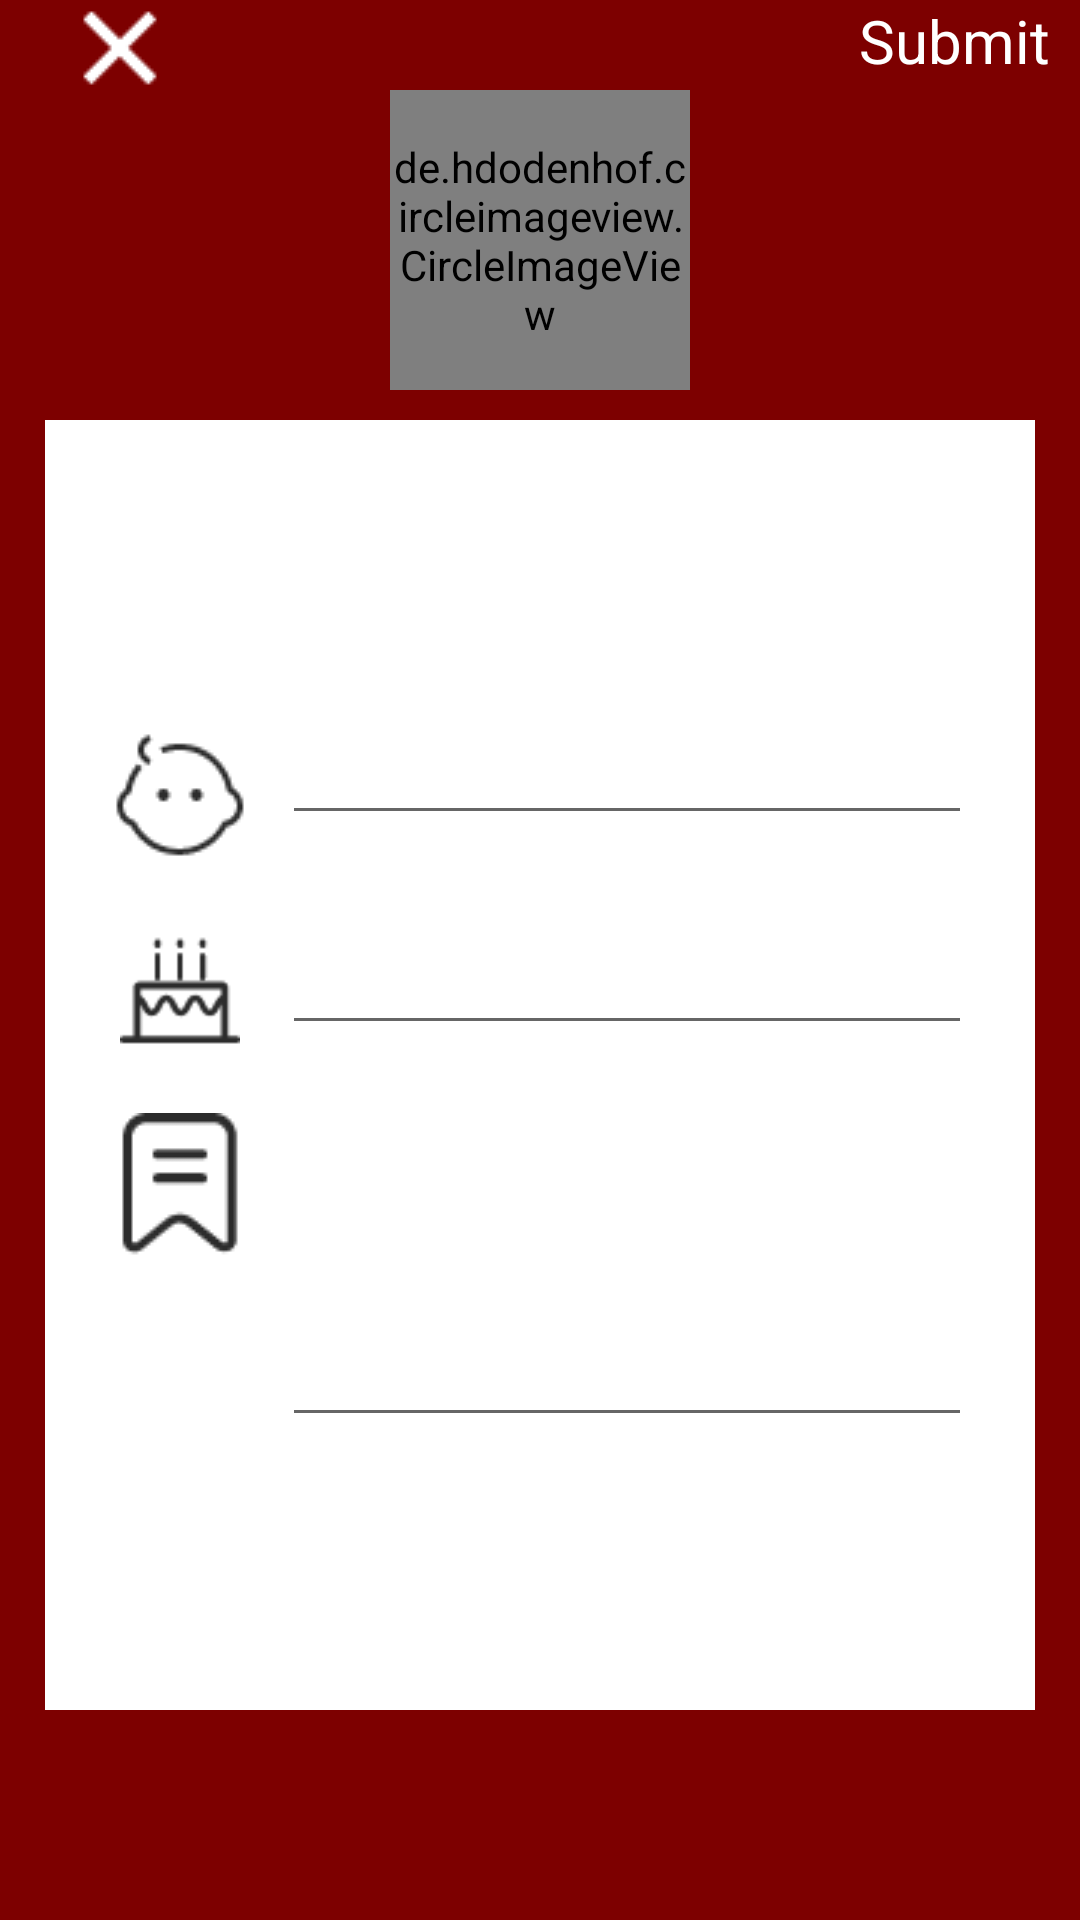

This screen was rendered from an Android layout file. Write that file and the resources it references.
<!-- AndroidManifest.xml: application theme AppTheme -->
<!-- res/layout/activity_profile.xml -->
<?xml version="1.0" encoding="utf-8"?>
<LinearLayout xmlns:android="http://schemas.android.com/apk/res/android"
    android:orientation="vertical" android:layout_width="match_parent"
    android:layout_height="match_parent"
    android:background="@color/colorPrimary">
    <RelativeLayout
        android:layout_width="match_parent"
        android:layout_height="wrap_content">
        <ImageView
            android:layout_width="wrap_content"
            android:layout_height="wrap_content"
            android:src="@drawable/cancel"
            android:layout_marginStart="24dp"
            android:layout_alignParentTop="true"
            android:layout_alignParentStart="true"
            android:clickable="true"
            android:id="@+id/cancel_p_pro"/>
        <TextView
            android:id="@+id/tv_pfsubmit_pro"
            android:layout_width="wrap_content"
            android:layout_height="wrap_content"
            android:background="@color/colorPrimary"
            android:layout_alignParentRight="true"
            android:layout_marginRight="10dp"
            android:textColor="@color/text_color"
            android:textSize="20dp"
            android:text="@string/submit"
            android:clickable="true"/>
        <de.hdodenhof.circleimageview.CircleImageView
            android:layout_width="100dp"
            android:layout_height="100dp"
            android:layout_centerHorizontal="true"
            android:id="@+id/head_image_pro"
            android:layout_marginTop="30dp"
            android:src="@drawable/immale"
            android:clickable="true"/>
    </RelativeLayout>

    <LinearLayout
        android:layout_width="match_parent"
        android:layout_height="match_parent"
        android:layout_marginBottom="70dp"
        android:layout_marginLeft="15dp"
        android:layout_marginRight="15dp"
        android:layout_marginTop="10dp"
        android:background="#fff"
        android:gravity="center"
        android:orientation="vertical">

        <RelativeLayout
            android:layout_width="wrap_content"
            android:layout_height="50dp"
            android:layout_marginBottom="10dp"
            android:layout_marginTop="20dp">

            <ImageView
                android:id="@+id/icon_nick_pro"
                android:layout_width="wrap_content"
                android:layout_height="wrap_content"
                android:layout_alignParentLeft="true"
                android:src="@drawable/icon_nick" />

            <EditText
                android:id="@+id/et_nickname_pro"
                android:layout_width="230dp"
                android:layout_height="wrap_content"
                android:layout_marginLeft="10dp"
                android:layout_toRightOf="@id/icon_nick_pro"
                android:maxEms="10"
                android:singleLine="true"
                android:textColorHighlight="#000"
                android:textSize="15dp"
                android:textStyle="bold"
                android:typeface="monospace" />
        </RelativeLayout>

        <RelativeLayout
            android:layout_width="wrap_content"
            android:layout_height="40dp"
            android:layout_margin="10dp">

            <ImageView
                android:id="@+id/icon_birth_pro"
                android:layout_width="wrap_content"
                android:layout_height="wrap_content"
                android:layout_alignParentLeft="true"
                android:src="@drawable/icon_birth" />

            <EditText
                android:id="@+id/et_birth_pro"
                android:layout_width="230dp"
                android:layout_height="wrap_content"
                android:layout_marginLeft="10dp"
                android:layout_toRightOf="@id/icon_birth_pro"
                android:textColorHighlight="#000"
                android:textSize="15dp"
                android:textStyle="bold"
                android:typeface="monospace" />
        </RelativeLayout>

        <RelativeLayout
            android:layout_width="wrap_content"
            android:layout_height="wrap_content"
            android:layout_margin="10dp">

            <ImageView
                android:id="@+id/icon_info_pro"
                android:layout_width="wrap_content"
                android:layout_height="wrap_content"
                android:layout_alignParentLeft="true"
                android:src="@drawable/icon_info" />

            <EditText
                android:id="@+id/et_intro_pro"
                android:layout_width="230dp"
                android:layout_height="wrap_content"
                android:layout_marginLeft="10dp"
                android:layout_toRightOf="@id/icon_info_pro"
                android:gravity="top|left"
                android:lines="5"
                android:textColorHighlight="#000"
                android:textSize="15dp"
                android:textStyle="bold"
                android:typeface="monospace" />
        </RelativeLayout>

    </LinearLayout>

</LinearLayout>
<!-- resources referenced by this layout -->
<resources>
  <color name="colorPrimary">#7d0000</color>
  <!-- drawable cancel: png bitmap (drawable, 377 bytes) -->
  <!-- drawable icon_birth: png bitmap (drawable, 924 bytes) -->
  <!-- drawable icon_info: png bitmap (drawable, 843 bytes) -->
  <!-- drawable icon_nick: png bitmap (drawable, 1202 bytes) -->
  <!-- drawable immale: png bitmap (drawable, 122914 bytes) -->
  <string name="submit">Submit</string>
  <style name="AppTheme" parent="Theme.AppCompat.Light.NoActionBar">
          
          <item name="colorPrimary">@color/colorPrimary</item>
          <item name="colorPrimaryDark">@color/colorPrimaryDark</item>
          <item name="colorAccent">@color/colorAccent</item>
      </style>
  <color name="colorPrimaryDark">#7d0000</color>
  <color name="colorAccent">#7d0000</color>
</resources>
